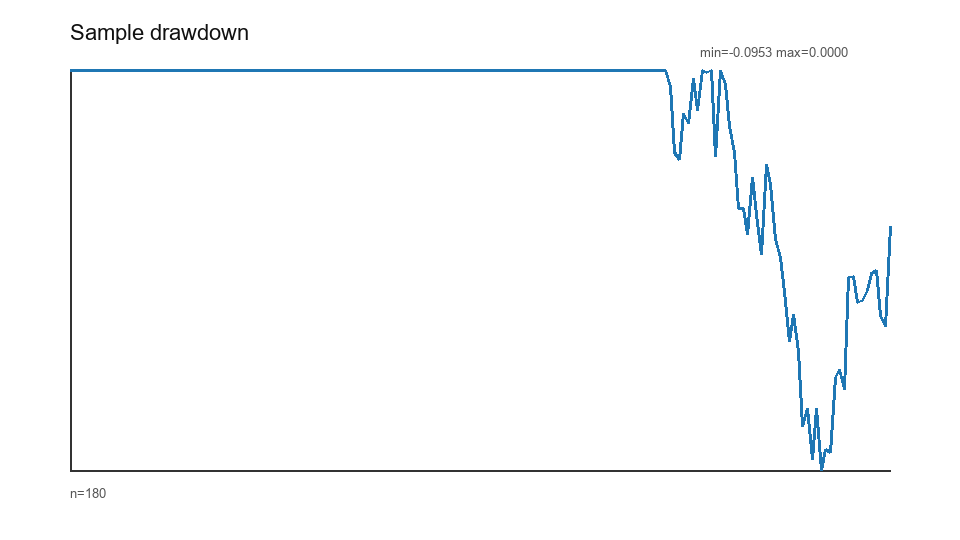

Source data for this figure (header and first rows):
trade_date, drawdown
2022-01-03, 0.0
2022-01-04, 0.0
2022-01-05, 0.0
2022-01-06, 0.0
2022-01-07, 0.0
2022-01-10, 0.0
2022-01-11, 0.0
2022-01-12, 0.0
2022-01-13, 0.0
2022-01-14, 0.0
2022-01-17, 0.0
2022-01-18, 0.0
2022-01-19, 0.0
2022-01-20, 0.0
2022-01-21, 0.0
2022-01-24, 0.0
2022-01-25, 0.0
2022-01-26, 0.0
2022-01-27, 0.0
2022-01-28, 0.0
2022-01-31, 0.0
2022-02-01, 0.0
2022-02-02, 0.0
2022-02-03, 0.0
2022-02-04, 0.0
2022-02-07, 0.0
2022-02-08, 0.0
2022-02-09, 0.0
2022-02-10, 0.0
2022-02-11, 0.0
2022-02-14, 0.0
2022-02-15, 0.0
2022-02-16, 0.0
2022-02-17, 0.0
2022-02-18, 0.0
2022-02-21, 0.0
2022-02-22, 0.0
2022-02-23, 0.0
2022-02-24, 0.0
2022-02-25, 0.0
2022-02-28, 0.0
2022-03-01, 0.0
2022-03-02, 0.0
2022-03-03, 0.0
2022-03-04, 0.0
2022-03-07, 0.0
2022-03-08, 0.0
2022-03-09, 0.0
2022-03-10, 0.0
2022-03-11, 0.0
2022-03-14, 0.0
2022-03-15, 0.0
2022-03-16, 0.0
2022-03-17, 0.0
2022-03-18, 0.0
2022-03-21, 0.0
2022-03-22, 0.0
2022-03-23, 0.0
2022-03-24, 0.0
2022-03-25, 0.0
... 120 more rows
